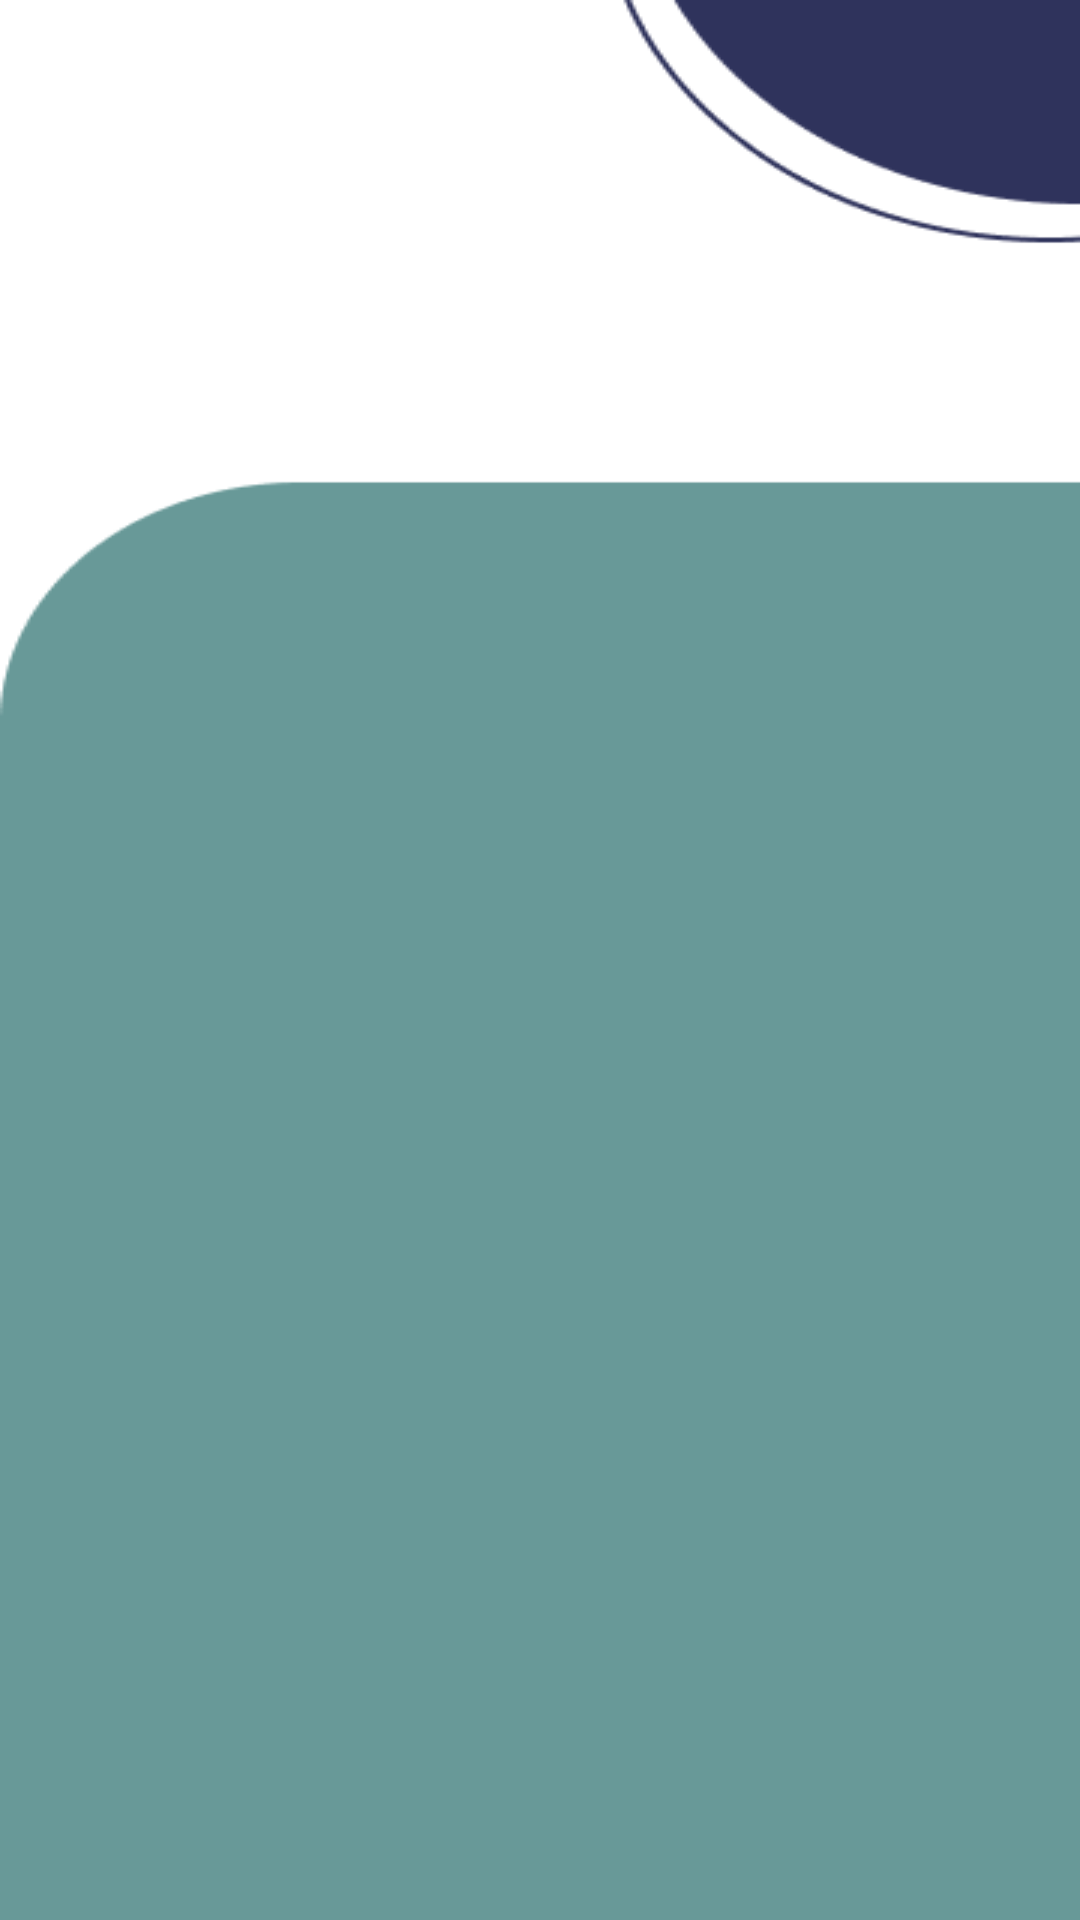

Produce the Android XML layout that renders to this screen, including the resource entries it uses.
<!-- AndroidManifest.xml: application theme Theme.ToolsInc_Proyect -->
<!-- res/layout/fragment_gallery.xml -->
<?xml version="1.0" encoding="utf-8"?>
<androidx.constraintlayout.widget.ConstraintLayout xmlns:android="http://schemas.android.com/apk/res/android"
    xmlns:app="http://schemas.android.com/apk/res-auto"
    xmlns:tools="http://schemas.android.com/tools"
    android:layout_width="match_parent"
    android:layout_height="match_parent"
    android:background="@drawable/loginusuario"
    tools:context=".ui.gallery.GalleryFragment">

    <TextView
        android:id="@+id/text_gallery"
        android:layout_width="match_parent"
        android:layout_height="wrap_content"
        android:layout_marginStart="8dp"
        android:layout_marginTop="8dp"
        android:layout_marginEnd="8dp"
        android:textAlignment="center"
        android:textSize="20sp"
        app:layout_constraintBottom_toBottomOf="parent"
        app:layout_constraintEnd_toEndOf="parent"
        app:layout_constraintStart_toStartOf="parent"
        app:layout_constraintTop_toTopOf="parent" />

</androidx.constraintlayout.widget.ConstraintLayout>
<!-- resources referenced by this layout -->
<resources>
  <!-- drawable loginusuario: png bitmap (drawable-v24, 5514 bytes) -->
  <style name="Theme.ToolsInc_Proyect" parent="Theme.AppCompat.Light.DarkActionBar">
          
          <item name="colorPrimary">@color/purple_500</item>
          <item name="colorPrimaryDark">@color/purple_700</item>
          <item name="colorAccent">@color/teal_200</item>
          
      </style>
  <color name="purple_500">#FF6200EE</color>
  <color name="purple_700">#FF3700B3</color>
  <color name="teal_200">#FF03DAC5</color>
</resources>
